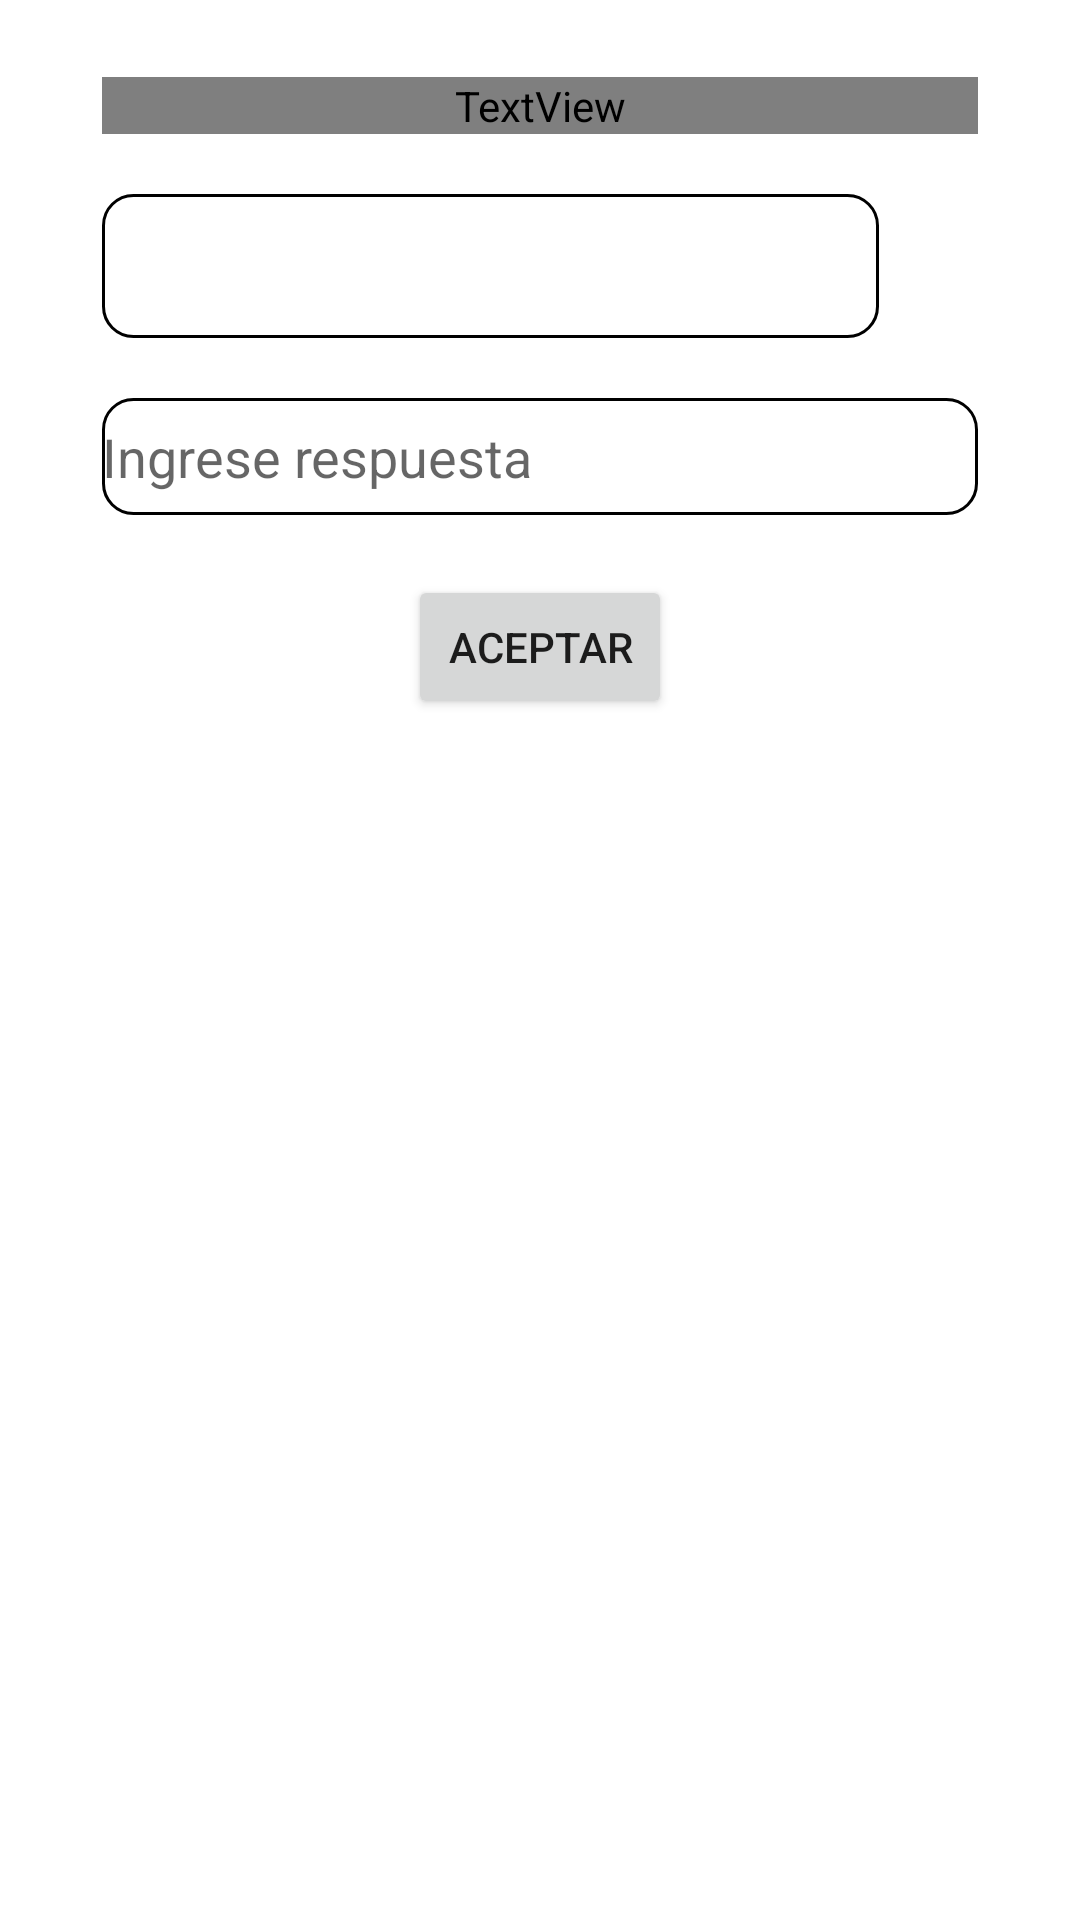

Reconstruct the res/layout file that produces this screen, plus the resources it refers to.
<!-- AndroidManifest.xml: application theme Theme.SuperandomeAppFinal -->
<!-- res/layout/fragment_pregunta_seguridad.xml -->
<?xml version="1.0" encoding="utf-8"?>
<FrameLayout xmlns:android="http://schemas.android.com/apk/res/android"
    xmlns:app="http://schemas.android.com/apk/res-auto"
    xmlns:tools="http://schemas.android.com/tools"
    android:layout_width="match_parent"
    android:layout_height="match_parent"
    tools:context=".pregunta_seguridad"
    android:background="@drawable/consultante">

    <androidx.constraintlayout.widget.ConstraintLayout
        android:layout_width="match_parent"
        android:layout_height="match_parent">

        <ScrollView
            android:layout_width="292dp"
            android:layout_height="589dp"
            app:layout_constraintBottom_toBottomOf="parent"
            app:layout_constraintEnd_toEndOf="parent"
            app:layout_constraintStart_toStartOf="parent"
            app:layout_constraintTop_toTopOf="parent">

            <androidx.constraintlayout.widget.ConstraintLayout
                android:layout_width="match_parent"
                android:layout_height="wrap_content">

                <LinearLayout
                    android:layout_width="match_parent"
                    android:layout_height="match_parent"
                    android:orientation="vertical">

                    <TextView
                        android:id="@+id/textView32"
                        android:layout_width="match_parent"
                        android:layout_height="wrap_content"
                        android:fontFamily="@font/redhat_medium"
                        android:text="@string/tituloPregunta"
                        android:textColor="@color/white"
                        android:textSize="24sp" />

                    <Spinner
                        android:id="@+id/spPreguntas"
                        android:layout_width="259dp"
                        android:layout_height="wrap_content"
                        android:layout_marginTop="20dp"

                        android:background="@drawable/border"
                        android:minHeight="48dp" />

                    <EditText
                        android:id="@+id/editTextTextPersonName"
                        android:layout_width="match_parent"
                        android:layout_height="39dp"
                        android:layout_marginTop="20dp"
                        android:background="@drawable/border"
                        android:ems="10"
                        android:hint="@string/respuestaPregunta"
                        android:inputType="textPersonName" />

                    <Button
                        android:id="@+id/button4"
                        android:layout_width="wrap_content"
                        android:layout_height="match_parent"
                        android:layout_gravity="center"
                        android:layout_marginTop="20dp"
                        android:gravity="center"
                        android:text="Aceptar" />


                </LinearLayout>
            </androidx.constraintlayout.widget.ConstraintLayout>
        </ScrollView>
    </androidx.constraintlayout.widget.ConstraintLayout>
</FrameLayout>
<!-- resources referenced by this layout -->
<resources>
  <color name="white">#FFFFFFFF</color>
  <!-- drawable border (drawable) -->
  <?xml version="1.0" encoding="utf-8"?>
  <shape
      xmlns:android="http://schemas.android.com/apk/res/android"
      android:shape= "rectangle">
      <corners android:radius="30px"/>
      <solid android:color="#FFFFFF"/>
      <stroke android:width="1dp" android:color="#000000"/>
  </shape>
  <string name="respuestaPregunta">Ingrese respuesta</string>
  <string name="tituloPregunta">Pregunta seguridad</string>
  <style name="Theme.SuperandomeAppFinal" parent="Theme.MaterialComponents.DayNight.DarkActionBar">
          
          <item name="colorPrimary">#009688</item>
          <item name="colorPrimaryVariant">#4CAF50</item>
          <item name="colorOnPrimary">@color/white</item>
          
          <item name="colorSecondary">@color/teal_200</item>
          <item name="colorSecondaryVariant">@color/teal_700</item>
          <item name="colorOnSecondary">@color/black</item>
          
          <item name="android:statusBarColor" tools:targetApi="l">@color/transparente</item>
          
      </style>
  <color name="teal_200">#FF03DAC5</color>
  <color name="teal_700">#FF018786</color>
  <color name="black">#FF000000</color>
  <color name="transparente">#00000000</color>
</resources>
